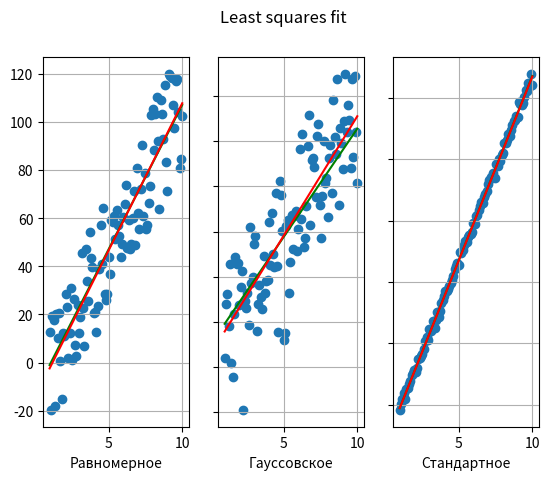

This chart was generated by the following Python code:
import numpy as np
import  matplotlib.pyplot as plt

A = 12
B = -13

def Func(x):
    return A * x + B

mu, sigma = 0, 25
Gaus = np.random.normal(mu, sigma, 100)
One = np.random.uniform(-25, 25, 100)
Stand = np.random.standard_normal(100)

X = np.linspace(1, 10, 100)
Y = [Func(x) for x in X]
Yone = np.zeros(100)
YoneL = np.zeros(100)
Ygaus = np.zeros(100)
YgausL = np.zeros(100)
Ystand = np.zeros(100)
YstandL = np.zeros(100)

fig, axs = plt.subplots(1, 3)
fig.suptitle('Least squares fit')

for i in range(100):
    F = Func(X[i])
    Yone[i] = F + One[i]
    Ygaus[i] = F + Gaus[i]
    Ystand[i] = F + Stand[i]

A, B = np.polyfit(X, Yone, 1)
YoneL = [A * x + B for x in X]

A, B = np.polyfit(X, Ygaus, 1)
YgausL = [A * x + B for x in X]

A, B = np.polyfit(X, Ystand, 1)
YstandL = [A * x + B for x in X]

axs.flat[0].set(xlabel='Равномерное')
axs[0].scatter(X, Yone)
axs[0].plot(X, Y, "g")
axs[0].plot(X, YoneL, "r")

axs.flat[1].set(xlabel='Гауссовское')
axs[1].scatter(X, Ygaus)
axs[1].plot(X, Y, "g")
axs[1].plot(X, YgausL, "r")

axs.flat[2].set(xlabel='Стандартное')
axs[2].scatter(X, Ystand)
axs[2].plot(X, Y, "g")
axs[2].plot(X, YstandL, "r")

for ax in axs.flat:
    ax.label_outer()

axs.flat[0].grid()
axs.flat[1].grid()
axs.flat[2].grid()
plt.show()
